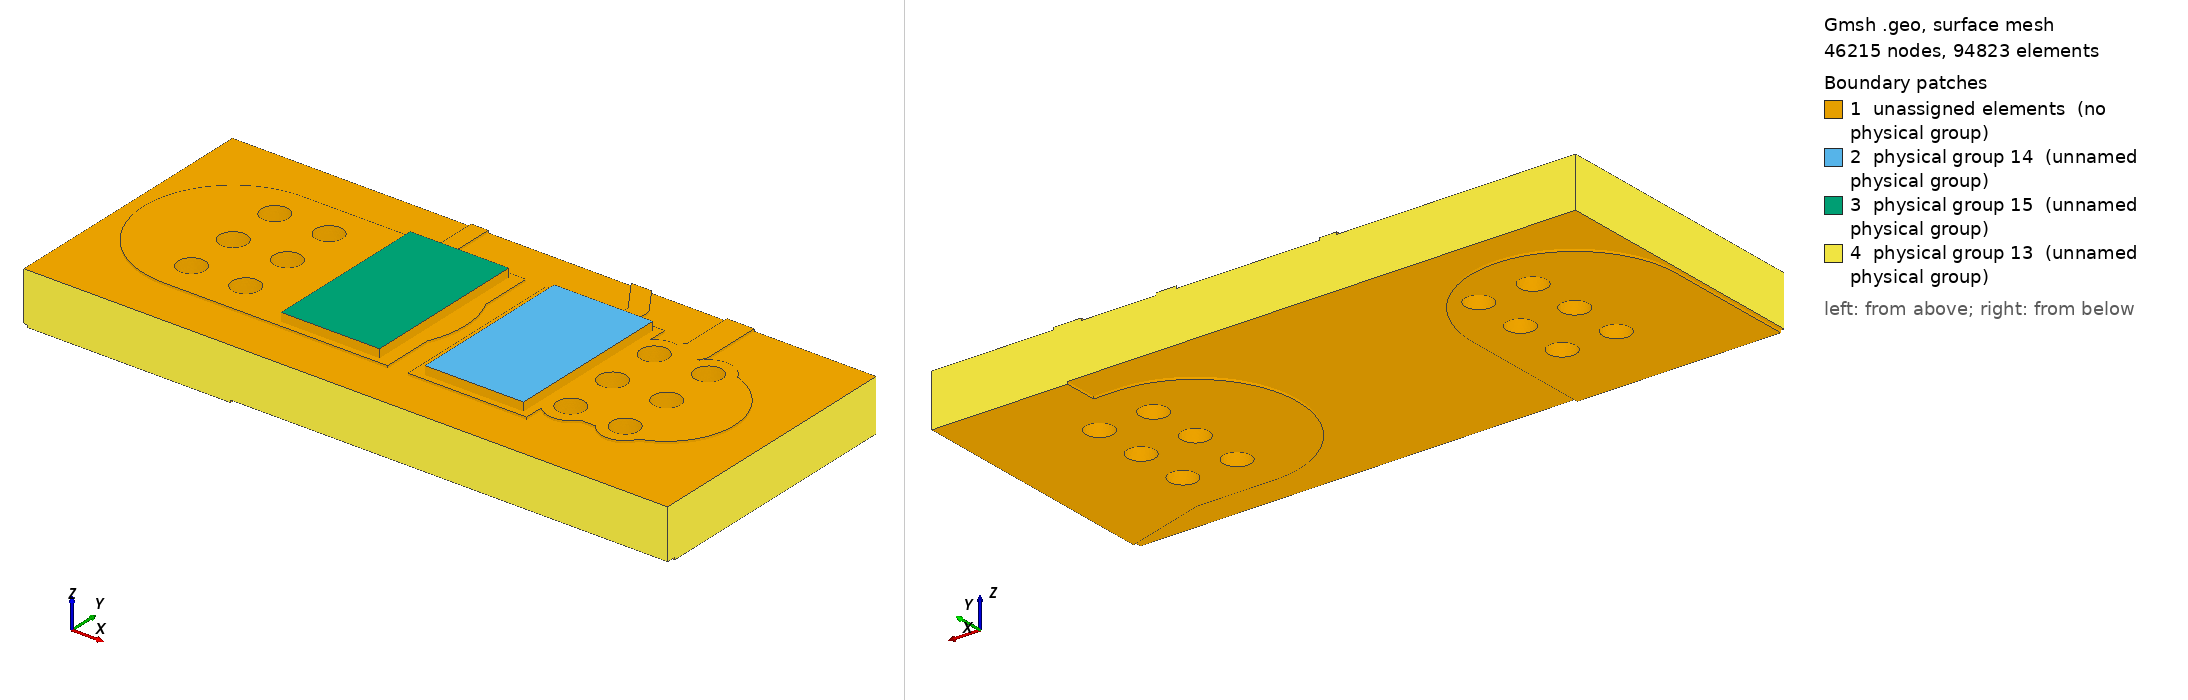

Gmsh geometry script, surface-meshed: 46215 nodes, 94823 surface elements. Boundary patches (legend numbers): 1 unassigned elements (no physical group), 2 physical group 14 (unnamed physical group), 3 physical group 15 (unnamed physical group), 4 physical group 13 (unnamed physical group). Left view from above one corner, right view from below the opposite corner. Legend entries are the model's physical surfaces; 'unassigned elements' are surfaces in no physical group. The drawing asked Gmsh for element sizes between 1% and 20% of the model's largest extent; the script's own settings can give other sizes.

=== local.geo (drawn) ===
SetFactory("OpenCASCADE");
Mesh.MshFileVersion=2.2;
Mesh.ElementOrder=1;
Mesh.CharacteristicLengthMin=0.000005;
Mesh.CharacteristicLengthMax=0.0002;
Mesh.MeshSizeFromCurvature=32;
Mesh.MinimumCirclePoints=32;
Box(100)={0.0783,0.12935,0.0015300000000000001,0.0035,0.0053,0.00007000000000000001};
Box(101)={0.0742,0.12935,0.0015300000000000001,0.0035,0.0053,0.00007000000000000001};
Box(102)={0.08070000000000001,0.134825,0.0015300000000000001,0.002322848466861331,0.0005,0.00007000000000000001};
Rotate {{0,0,1},{0.08070000000000001,0.135075,0},2.164769008666998} {Volume{102};}
Cylinder(103)={0.08070000000000001,0.135075,0.0015300000000000001,0,0,0.00007000000000000001,0.00025};
Cylinder(104)={0.07940000000000001,0.137,0.0015300000000000001,0,0,0.00007000000000000001,0.00025};
Box(105)={0.0839,0.13,0.0015300000000000001,0.0032000000000000028,0.004,0.00007000000000000001};
Rotate {{0,0,1},{0.0839,0.132,0},3.141592653589793} {Volume{105};}
Cylinder(106)={0.0839,0.132,0.0015300000000000001,0,0,0.00007000000000000001,0.002};
Cylinder(107)={0.08070000000000001,0.132,0.0015300000000000001,0,0,0.00007000000000000001,0.002};
Box(108)={0.08070000000000001,0.1316,0.0015300000000000001,0.0032526911934581248,0.0008,0.00007000000000000001};
Rotate {{0,0,1},{0.08070000000000001,0.132,0},0.7853981633974514} {Volume{108};}
Cylinder(109)={0.08070000000000001,0.132,0.0015300000000000001,0,0,0.00007000000000000001,0.0004};
Cylinder(110)={0.083,0.1343,0.0015300000000000001,0,0,0.00007000000000000001,0.0004};
Box(111)={0.083,0.13390000000000002,0.0015300000000000001,0.008699999999999989,0.0008,0.00007000000000000001};
Rotate {{0,0,1},{0.083,0.1343,0},1.5707963267948966} {Volume{111};}
Cylinder(112)={0.083,0.1343,0.0015300000000000001,0,0,0.00007000000000000001,0.0004};
Cylinder(113)={0.083,0.14300000000000002,0.0015300000000000001,0,0,0.00007000000000000001,0.0004};
Box(114)={0.08070000000000001,0.13175,0.0015300000000000001,0.0030749999999999888,0.0005,0.00007000000000000001};
Rotate {{0,0,1},{0.08070000000000001,0.132,0},1.5707963267948966} {Volume{114};}
Cylinder(115)={0.08070000000000001,0.132,0.0015300000000000001,0,0,0.00007000000000000001,0.00025};
Cylinder(116)={0.08070000000000001,0.135075,0.0015300000000000001,0,0,0.00007000000000000001,0.00025};
Box(117)={0.07529999999999999,0.13175,0.0015300000000000001,0.005,0.0005,0.00007000000000000001};
Rotate {{0,0,1},{0.07529999999999999,0.132,0},1.5707963267948966} {Volume{117};}
Cylinder(118)={0.07529999999999999,0.132,0.0015300000000000001,0,0,0.00007000000000000001,0.00025};
Cylinder(119)={0.07529999999999999,0.137,0.0015300000000000001,0,0,0.00007000000000000001,0.00025};
Box(120)={0.0711,0.12935,0.0015300000000000001,0.004200000000000003,0.0053,0.00007000000000000001};
Rotate {{0,0,1},{0.0711,0.132,0},0} {Volume{120};}
Cylinder(121)={0.0711,0.132,0.0015300000000000001,0,0,0.00007000000000000001,0.00265};
Cylinder(122)={0.07529999999999999,0.132,0.0015300000000000001,0,0,0.00007000000000000001,0.00265};
Cylinder(123)={0.0823,0.13040000000000002,0.0015300000000000001,0,0,0.00007000000000000001,0.0007};
Cylinder(124)={0.0839,0.132,0.0015300000000000001,0,0,0.00007000000000000001,0.0007};
Cylinder(125)={0.0839,0.1336,0.0015300000000000001,0,0,0.00007000000000000001,0.0007};
Cylinder(126)={0.0839,0.13040000000000002,0.0015300000000000001,0,0,0.00007000000000000001,0.0007};
Cylinder(127)={0.0823,0.1336,0.0015300000000000001,0,0,0.00007000000000000001,0.0007};
Cylinder(128)={0.0823,0.132,0.0015300000000000001,0,0,0.00007000000000000001,0.0007};
Cylinder(129)={0.0727,0.1336,0.0015300000000000001,0,0,0.00007000000000000001,0.0007};
Cylinder(130)={0.0711,0.13040000000000002,0.0015300000000000001,0,0,0.00007000000000000001,0.0007};
Cylinder(131)={0.0727,0.132,0.0015300000000000001,0,0,0.00007000000000000001,0.0007};
Cylinder(132)={0.0711,0.132,0.0015300000000000001,0,0,0.00007000000000000001,0.0007};
Cylinder(133)={0.0727,0.13040000000000002,0.0015300000000000001,0,0,0.00007000000000000001,0.0007};
Cylinder(134)={0.0711,0.1336,0.0015300000000000001,0,0,0.00007000000000000001,0.0007};
cu0[]=BooleanUnion{Volume{100};Delete;}{Volume{101,102,103,104,105,106,107,108,109,110,111,112,113,114,115,116,117,118,119,120,121,122,123,124,125,126,127,128,129,130,131,132,133,134};Delete;};
Box(135)={0.068,0.128,0.0015300000000000001,0.019,0.008,0.00007000000000000001};
cu0[]=BooleanIntersection{Volume{cu0[]};Delete;}{Volume{135};Delete;};
Cylinder(136)={0.0823,0.13040000000000002,0.0015300000000000001,0,0,0.00007000000000000001,0.0004};
Cylinder(137)={0.0839,0.132,0.0015300000000000001,0,0,0.00007000000000000001,0.0004};
Cylinder(138)={0.0839,0.1336,0.0015300000000000001,0,0,0.00007000000000000001,0.0004};
Cylinder(139)={0.0839,0.13040000000000002,0.0015300000000000001,0,0,0.00007000000000000001,0.0004};
Cylinder(140)={0.0823,0.1336,0.0015300000000000001,0,0,0.00007000000000000001,0.0004};
Cylinder(141)={0.0823,0.132,0.0015300000000000001,0,0,0.00007000000000000001,0.0004};
Cylinder(142)={0.0727,0.1336,0.0015300000000000001,0,0,0.00007000000000000001,0.0004};
Cylinder(143)={0.0711,0.13040000000000002,0.0015300000000000001,0,0,0.00007000000000000001,0.0004};
Cylinder(144)={0.0727,0.132,0.0015300000000000001,0,0,0.00007000000000000001,0.0004};
Cylinder(145)={0.0711,0.132,0.0015300000000000001,0,0,0.00007000000000000001,0.0004};
Cylinder(146)={0.0727,0.13040000000000002,0.0015300000000000001,0,0,0.00007000000000000001,0.0004};
Cylinder(147)={0.0711,0.1336,0.0015300000000000001,0,0,0.00007000000000000001,0.0004};
cu0[]=BooleanDifference{Volume{cu0[]};Delete;}{Volume{136,137,138,139,140,141,142,143,144,145,146,147};Delete;};
Box(148)={0.09,0.1275,0,0.005220153254455275,0.006,0.00007000000000000001};
Rotate {{0,0,1},{0.09,0.1305,0},2.8501358591119264} {Volume{148};}
Cylinder(149)={0.09,0.1305,0,0,0,0.00007000000000000001,0.003};
Cylinder(150)={0.085,0.132,0,0,0,0.00007000000000000001,0.003};
Box(151)={0.085,0.129,0,0.0027000000000000027,0.006,0.00007000000000000001};
Rotate {{0,0,1},{0.085,0.132,0},3.141592653589793} {Volume{151};}
Cylinder(152)={0.085,0.132,0,0,0,0.00007000000000000001,0.003};
Cylinder(153)={0.0823,0.132,0,0,0,0.00007000000000000001,0.003};
Box(154)={0.0711,0.1205,0,0.0085,0.006,0.00007000000000000001};
Rotate {{0,0,1},{0.0711,0.1235,0},1.5707963267948966} {Volume{154};}
Cylinder(155)={0.0711,0.1235,0,0,0,0.00007000000000000001,0.003};
Cylinder(156)={0.0711,0.132,0,0,0,0.00007000000000000001,0.003};
Cylinder(157)={0.0823,0.13040000000000002,0,0,0,0.00007000000000000001,0.0007};
Cylinder(158)={0.0839,0.132,0,0,0,0.00007000000000000001,0.0007};
Cylinder(159)={0.0839,0.1336,0,0,0,0.00007000000000000001,0.0007};
Cylinder(160)={0.0839,0.13040000000000002,0,0,0,0.00007000000000000001,0.0007};
Cylinder(161)={0.0823,0.1336,0,0,0,0.00007000000000000001,0.0007};
Cylinder(162)={0.0823,0.132,0,0,0,0.00007000000000000001,0.0007};
Cylinder(163)={0.0727,0.1336,0,0,0,0.00007000000000000001,0.0007};
Cylinder(164)={0.0711,0.13040000000000002,0,0,0,0.00007000000000000001,0.0007};
Cylinder(165)={0.0727,0.132,0,0,0,0.00007000000000000001,0.0007};
Cylinder(166)={0.0711,0.132,0,0,0,0.00007000000000000001,0.0007};
Cylinder(167)={0.0727,0.13040000000000002,0,0,0,0.00007000000000000001,0.0007};
Cylinder(168)={0.0711,0.1336,0,0,0,0.00007000000000000001,0.0007};
Point(100000)={0.083,0.136,0};
Point(100001)={0.083,0.134624,0};
Point(100002)={0.083019685,0.134556961,0};
Point(100003)={0.083072489,0.134511206,0};
Point(100004)={0.083124,0.1345,0};
Point(100005)={0.08700000000000001,0.1345,0};
Point(100006)={0.08700000000000001,0.136,0};
Line(100000)={100000,100001};
Line(100001)={100001,100002};
Line(100002)={100002,100003};
Line(100003)={100003,100004};
Line(100004)={100004,100005};
Line(100005)={100005,100006};
Line(100006)={100006,100000};
Curve Loop(100000)={100000,100001,100002,100003,100004,100005,100006};Plane Surface(100000)={100000};
zz0[]=Extrude {0,0,0.00007000000000000001} {Surface{100000};};
cu1[]=BooleanUnion{Volume{148};Delete;}{Volume{149,150,151,152,153,154,155,156,157,158,159,160,161,162,163,164,165,166,167,168,zz0[1]};Delete;};
Box(10169)={0.068,0.128,0,0.019,0.008,0.00007000000000000001};
cu1[]=BooleanIntersection{Volume{cu1[]};Delete;}{Volume{10169};Delete;};
Cylinder(10170)={0.0823,0.13040000000000002,0,0,0,0.00007000000000000001,0.0004};
Cylinder(10171)={0.0839,0.132,0,0,0,0.00007000000000000001,0.0004};
Cylinder(10172)={0.0839,0.1336,0,0,0,0.00007000000000000001,0.0004};
Cylinder(10173)={0.0839,0.13040000000000002,0,0,0,0.00007000000000000001,0.0004};
Cylinder(10174)={0.0823,0.1336,0,0,0,0.00007000000000000001,0.0004};
Cylinder(10175)={0.0823,0.132,0,0,0,0.00007000000000000001,0.0004};
Cylinder(10176)={0.0727,0.1336,0,0,0,0.00007000000000000001,0.0004};
Cylinder(10177)={0.0711,0.13040000000000002,0,0,0,0.00007000000000000001,0.0004};
Cylinder(10178)={0.0727,0.132,0,0,0,0.00007000000000000001,0.0004};
Cylinder(10179)={0.0711,0.132,0,0,0,0.00007000000000000001,0.0004};
Cylinder(10180)={0.0727,0.13040000000000002,0,0,0,0.00007000000000000001,0.0004};
Cylinder(10181)={0.0711,0.1336,0,0,0,0.00007000000000000001,0.0004};
cu1[]=BooleanDifference{Volume{cu1[]};Delete;}{Volume{10170,10171,10172,10173,10174,10175,10176,10177,10178,10179,10180,10181};Delete;};
Box(10182)={0.068,0.128,0.00007000000000000001,0.019,0.008,0.00146};
Cylinder(10183)={0.0823,0.13040000000000002,0.00007000000000000001,0,0,0.00146,0.00041500000000000006};
Cylinder(10184)={0.0839,0.132,0.00007000000000000001,0,0,0.00146,0.00041500000000000006};
Cylinder(10185)={0.0839,0.1336,0.00007000000000000001,0,0,0.00146,0.00041500000000000006};
Cylinder(10186)={0.0839,0.13040000000000002,0.00007000000000000001,0,0,0.00146,0.00041500000000000006};
Cylinder(10187)={0.0823,0.1336,0.00007000000000000001,0,0,0.00146,0.00041500000000000006};
Cylinder(10188)={0.0823,0.132,0.00007000000000000001,0,0,0.00146,0.00041500000000000006};
Cylinder(10189)={0.0727,0.1336,0.00007000000000000001,0,0,0.00146,0.00041500000000000006};
Cylinder(10190)={0.0711,0.13040000000000002,0.00007000000000000001,0,0,0.00146,0.00041500000000000006};
Cylinder(10191)={0.0727,0.132,0.00007000000000000001,0,0,0.00146,0.00041500000000000006};
Cylinder(10192)={0.0711,0.132,0.00007000000000000001,0,0,0.00146,0.00041500000000000006};
Cylinder(10193)={0.0727,0.13040000000000002,0.00007000000000000001,0,0,0.00146,0.00041500000000000006};
Cylinder(10194)={0.0711,0.1336,0.00007000000000000001,0,0,0.00146,0.00041500000000000006};
fr4[]=BooleanDifference{Volume{10182};Delete;}{Volume{10183,10184,10185,10186,10187,10188,10189,10190,10191,10192,10193,10194};Delete;};
Cylinder(10195)={0.0823,0.13040000000000002,0.00007000000000000001,0,0,0.00146,0.00041500000000000006};
Cylinder(10196)={0.0823,0.13040000000000002,0.00007000000000000001,0,0,0.00146,0.0004};
bar0[]=BooleanDifference{Volume{10195};Delete;}{Volume{10196};Delete;};
Cylinder(10197)={0.0839,0.132,0.00007000000000000001,0,0,0.00146,0.00041500000000000006};
Cylinder(10198)={0.0839,0.132,0.00007000000000000001,0,0,0.00146,0.0004};
bar1[]=BooleanDifference{Volume{10197};Delete;}{Volume{10198};Delete;};
Cylinder(10199)={0.0839,0.1336,0.00007000000000000001,0,0,0.00146,0.00041500000000000006};
Cylinder(10200)={0.0839,0.1336,0.00007000000000000001,0,0,0.00146,0.0004};
bar2[]=BooleanDifference{Volume{10199};Delete;}{Volume{10200};Delete;};
Cylinder(10201)={0.0839,0.13040000000000002,0.00007000000000000001,0,0,0.00146,0.00041500000000000006};
Cylinder(10202)={0.0839,0.13040000000000002,0.00007000000000000001,0,0,0.00146,0.0004};
bar3[]=BooleanDifference{Volume{10201};Delete;}{Volume{10202};Delete;};
Cylinder(10203)={0.0823,0.1336,0.00007000000000000001,0,0,0.00146,0.00041500000000000006};
Cylinder(10204)={0.0823,0.1336,0.00007000000000000001,0,0,0.00146,0.0004};
bar4[]=BooleanDifference{Volume{10203};Delete;}{Volume{10204};Delete;};
Cylinder(10205)={0.0823,0.132,0.00007000000000000001,0,0,0.00146,0.00041500000000000006};
Cylinder(10206)={0.0823,0.132,0.00007000000000000001,0,0,0.00146,0.0004};
bar5[]=BooleanDifference{Volume{10205};Delete;}{Volume{10206};Delete;};
Cylinder(10207)={0.0727,0.1336,0.00007000000000000001,0,0,0.00146,0.00041500000000000006};
Cylinder(10208)={0.0727,0.1336,0.00007000000000000001,0,0,0.00146,0.0004};
bar6[]=BooleanDifference{Volume{10207};Delete;}{Volume{10208};Delete;};
Cylinder(10209)={0.0711,0.13040000000000002,0.00007000000000000001,0,0,0.00146,0.00041500000000000006};
Cylinder(10210)={0.0711,0.13040000000000002,0.00007000000000000001,0,0,0.00146,0.0004};
bar7[]=BooleanDifference{Volume{10209};Delete;}{Volume{10210};Delete;};
Cylinder(10211)={0.0727,0.132,0.00007000000000000001,0,0,0.00146,0.00041500000000000006};
Cylinder(10212)={0.0727,0.132,0.00007000000000000001,0,0,0.00146,0.0004};
bar8[]=BooleanDifference{Volume{10211};Delete;}{Volume{10212};Delete;};
Cylinder(10213)={0.0711,0.132,0.00007000000000000001,0,0,0.00146,0.00041500000000000006};
Cylinder(10214)={0.0711,0.132,0.00007000000000000001,0,0,0.00146,0.0004};
bar9[]=BooleanDifference{Volume{10213};Delete;}{Volume{10214};Delete;};
Cylinder(10215)={0.0727,0.13040000000000002,0.00007000000000000001,0,0,0.00146,0.00041500000000000006};
Cylinder(10216)={0.0727,0.13040000000000002,0.00007000000000000001,0,0,0.00146,0.0004};
bar10[]=BooleanDifference{Volume{10215};Delete;}{Volume{10216};Delete;};
Cylinder(10217)={0.0711,0.1336,0.00007000000000000001,0,0,0.00146,0.00041500000000000006};
Cylinder(10218)={0.0711,0.1336,0.00007000000000000001,0,0,0.00146,0.0004};
bar11[]=BooleanDifference{Volume{10217};Delete;}{Volume{10218};Delete;};
Box(10219)={0.078675,0.129525,0.0016,0.0029,0.00495,0.00025};
Box(10220)={0.074425,0.129525,0.0016,0.0029,0.00495,0.00025};
all[]=BooleanFragments{Volume{cu0[],cu1[],fr4[],bar0[],bar1[],bar2[],bar3[],bar4[],bar5[],bar6[],bar7[],bar8[],bar9[],bar10[],bar11[],10219,10220};Delete;}{};
e=1e-6;
front[]=Volume In BoundingBox{-1,-1,0.0015300000000000001-e,1,1,0.0016+e};
back[]=Volume In BoundingBox{-1,-1,-e,1,1,0.00007000000000000001+e};
Physical Volume(1)={front[],back[]};
barrels[]={};
bb[]=Volume In BoundingBox{0.081885-e,0.12998500000000002-e,0.00007000000000000001-e,0.08271500000000001+e,0.130815+e,0.0015300000000000001+e};barrels[]+={bb[]};
bb[]=Volume In BoundingBox{0.083485-e,0.131585-e,0.00007000000000000001-e,0.08431500000000001+e,0.132415+e,0.0015300000000000001+e};barrels[]+={bb[]};
bb[]=Volume In BoundingBox{0.083485-e,0.133185-e,0.00007000000000000001-e,0.08431500000000001+e,0.134015+e,0.0015300000000000001+e};barrels[]+={bb[]};
bb[]=Volume In BoundingBox{0.083485-e,0.12998500000000002-e,0.00007000000000000001-e,0.08431500000000001+e,0.130815+e,0.0015300000000000001+e};barrels[]+={bb[]};
bb[]=Volume In BoundingBox{0.081885-e,0.133185-e,0.00007000000000000001-e,0.08271500000000001+e,0.134015+e,0.0015300000000000001+e};barrels[]+={bb[]};
bb[]=Volume In BoundingBox{0.081885-e,0.131585-e,0.00007000000000000001-e,0.08271500000000001+e,0.132415+e,0.0015300000000000001+e};barrels[]+={bb[]};
bb[]=Volume In BoundingBox{0.072285-e,0.133185-e,0.00007000000000000001-e,0.07311500000000001+e,0.134015+e,0.0015300000000000001+e};barrels[]+={bb[]};
bb[]=Volume In BoundingBox{0.07068499999999998-e,0.12998500000000002-e,0.00007000000000000001-e,0.071515+e,0.130815+e,0.0015300000000000001+e};barrels[]+={bb[]};
bb[]=Volume In BoundingBox{0.072285-e,0.131585-e,0.00007000000000000001-e,0.07311500000000001+e,0.132415+e,0.0015300000000000001+e};barrels[]+={bb[]};
bb[]=Volume In BoundingBox{0.07068499999999998-e,0.131585-e,0.00007000000000000001-e,0.071515+e,0.132415+e,0.0015300000000000001+e};barrels[]+={bb[]};
bb[]=Volume In BoundingBox{0.072285-e,0.12998500000000002-e,0.00007000000000000001-e,0.07311500000000001+e,0.130815+e,0.0015300000000000001+e};barrels[]+={bb[]};
bb[]=Volume In BoundingBox{0.07068499999999998-e,0.133185-e,0.00007000000000000001-e,0.071515+e,0.134015+e,0.0015300000000000001+e};barrels[]+={bb[]};
Physical Volume(2)={barrels[]};
s0[]=Volume In BoundingBox{0.078675-e,0.129525-e,0.0016-e,0.08157500000000001+e,0.134475+e,0.00185+e};Physical Volume(4)={s0[]};
s1[]=Volume In BoundingBox{0.074425-e,0.129525-e,0.0016-e,0.077325+e,0.134475+e,0.00185+e};Physical Volume(5)={s1[]};
substrate[]=all[];substrate[]-={front[],back[],barrels[],s0[],s1[]};Physical Volume(3)={substrate[]};
cuts[]={};
cc[]=Surface In BoundingBox{0.068-e,0.128-e,0-e,0.068+e,0.136+e,0.0016+e};cuts[]+={cc[]};
cc[]=Surface In BoundingBox{0.08700000000000001-e,0.128-e,0-e,0.08700000000000001+e,0.136+e,0.0016+e};cuts[]+={cc[]};
cc[]=Surface In BoundingBox{0.068-e,0.128-e,0-e,0.08700000000000001+e,0.128+e,0.0016+e};cuts[]+={cc[]};
cc[]=Surface In BoundingBox{0.068-e,0.136-e,0-e,0.08700000000000001+e,0.136+e,0.0016+e};cuts[]+={cc[]};
Physical Surface(13)={cuts[]};
heat0[]=Surface In BoundingBox{0.078675-e,0.129525-e,0.00185-e,0.08157500000000001+e,0.134475+e,0.00185+e};Physical Surface(14)={heat0[]};
heat1[]=Surface In BoundingBox{0.074425-e,0.129525-e,0.00185-e,0.077325+e,0.134475+e,0.00185+e};Physical Surface(15)={heat1[]};
Field[1]=Box;Field[1].VIn=0.00005;Field[1].VOut=0.0002;Field[1].XMin=0.074;Field[1].XMax=0.082;Field[1].YMin=0.129;Field[1].YMax=0.135;Field[1].ZMin=0.00143;Field[1].ZMax=0.00185;Field[1].Thickness=0.0003;Background Field=1;
